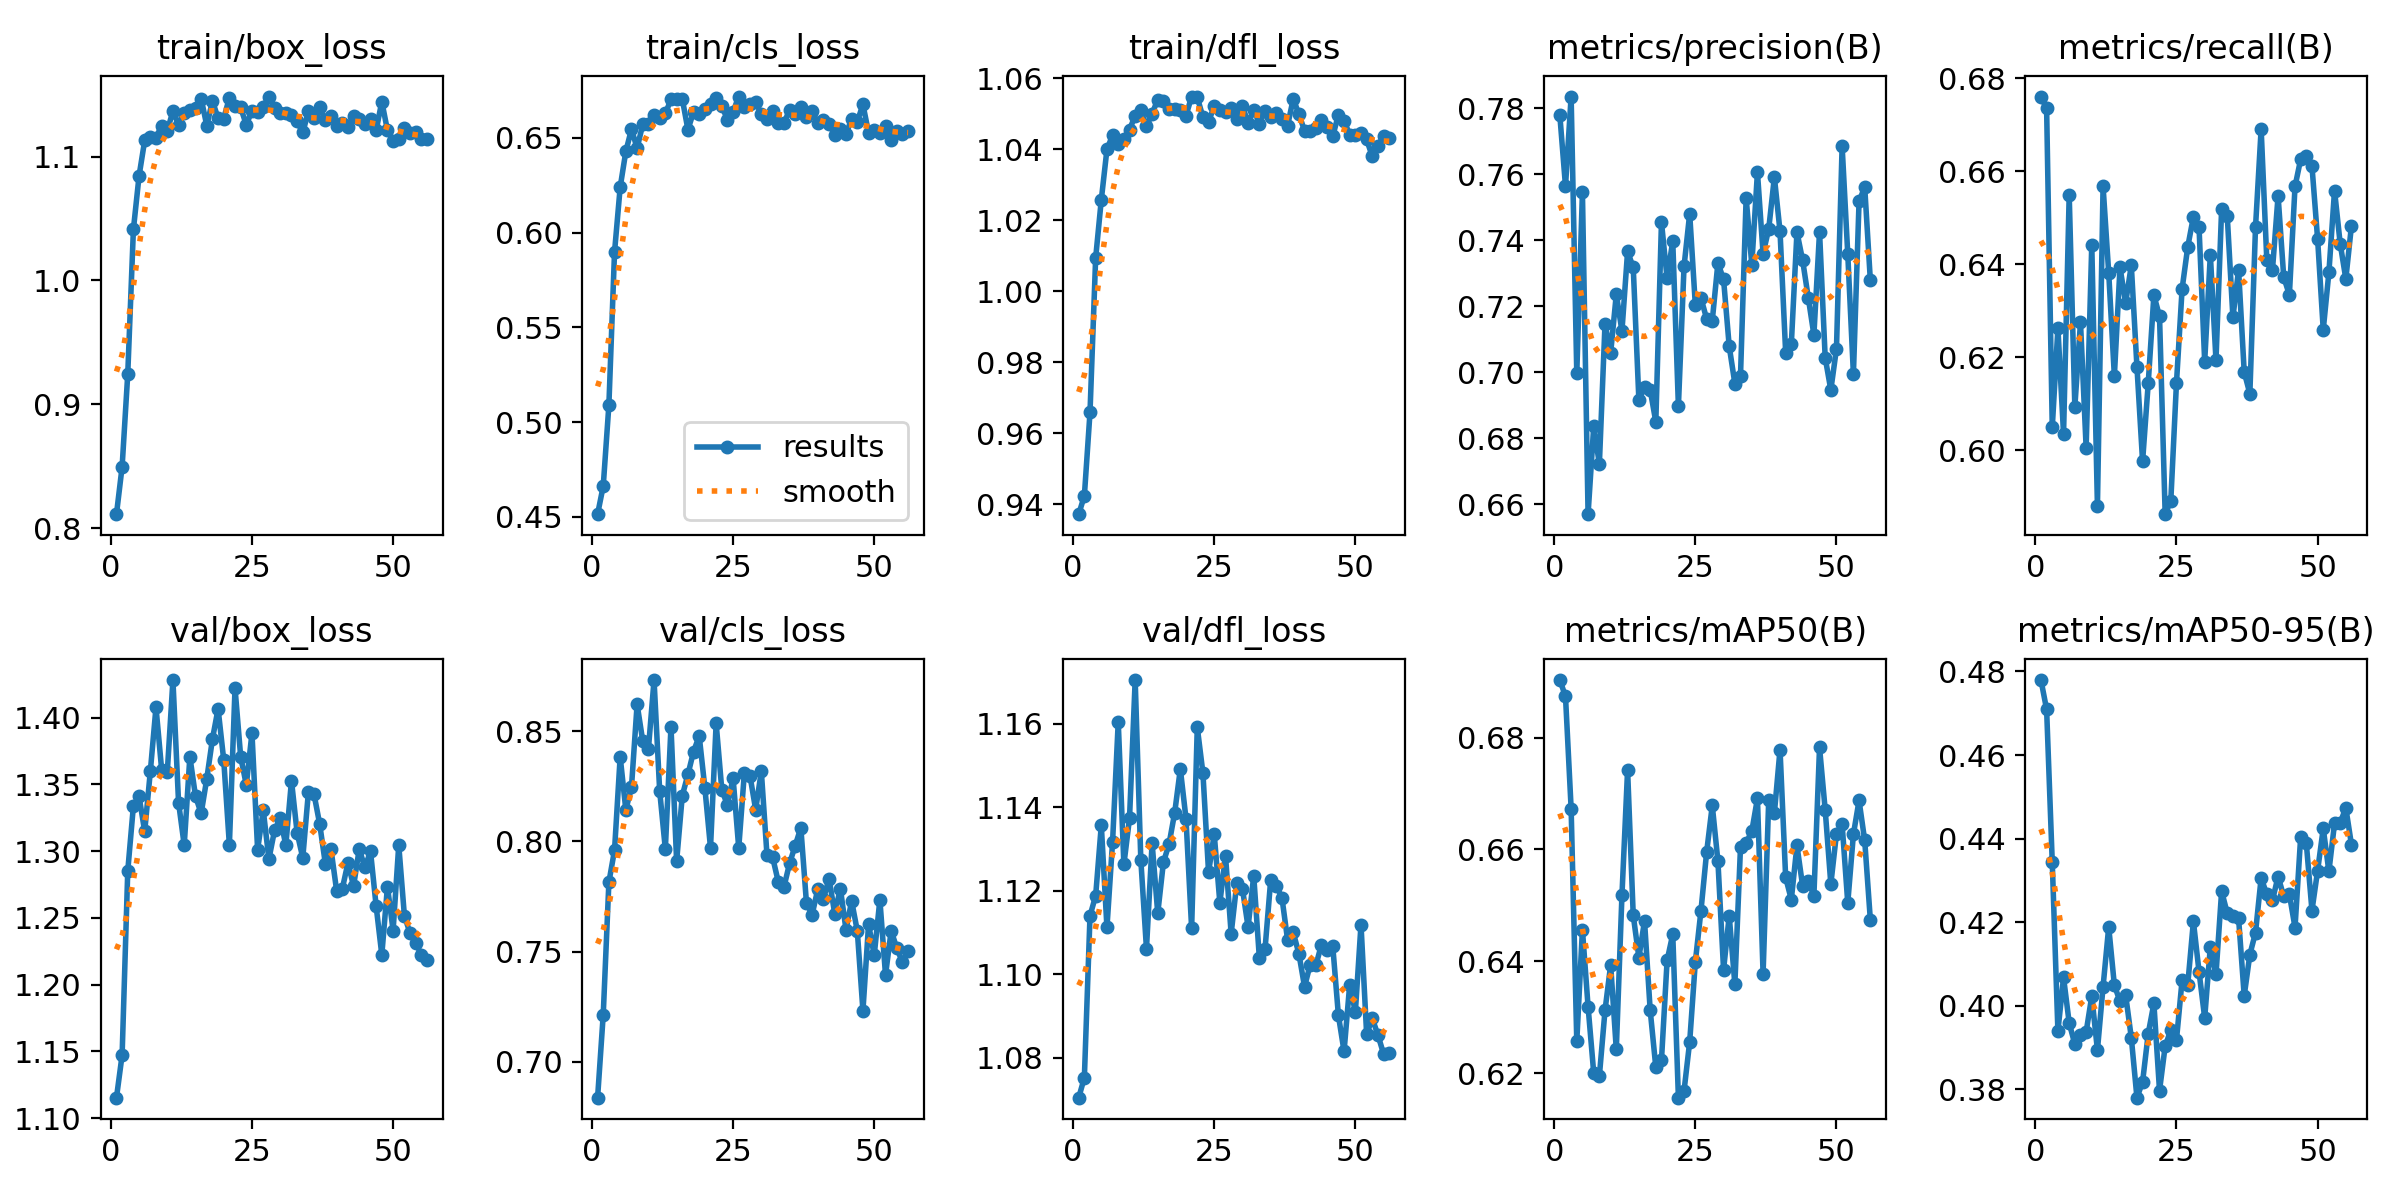

Values plotted in this chart, from the file beside it:
epoch, train/box_loss, train/cls_loss, train/dfl_loss, metrics/precision(B), metrics/recall(B), metrics/mAP50(B), metrics/mAP50-95(B), val/box_loss, val/cls_loss, val/dfl_loss, lr/pg0, lr/pg1, lr/pg2
1, 0.8115, 0.4515, 0.9372, 0.7779, 0.6761, 0.6903, 0.4779, 1.115, 0.6838, 1.07, 0.003322, 0.003322, 0.003322
2, 0.8497, 0.4663, 0.9423, 0.7564, 0.6735, 0.6874, 0.4709, 1.147, 0.7214, 1.075, 0.006652, 0.006652, 0.006652
3, 0.9245, 0.5091, 0.9659, 0.7836, 0.6049, 0.6673, 0.4343, 1.285, 0.7814, 1.114, 0.009979, 0.009979, 0.009979
4, 1.041, 0.5897, 1.009, 0.6997, 0.6262, 0.6257, 0.394, 1.334, 0.796, 1.119, 0.009985, 0.009985, 0.009985
5, 1.084, 0.624, 1.026, 0.7546, 0.6035, 0.6457, 0.4068, 1.341, 0.8384, 1.136, 0.00998, 0.00998, 0.00998
6, 1.113, 0.6428, 1.04, 0.657, 0.655, 0.6319, 0.3959, 1.315, 0.8143, 1.111, 0.009975, 0.009975, 0.009975
7, 1.116, 0.6546, 1.044, 0.6836, 0.6093, 0.6201, 0.3908, 1.36, 0.8245, 1.132, 0.00997, 0.00997, 0.00997
8, 1.115, 0.6446, 1.042, 0.6722, 0.6275, 0.6195, 0.3931, 1.408, 0.8622, 1.161, 0.009965, 0.009965, 0.009965
9, 1.125, 0.6571, 1.043, 0.7147, 0.6006, 0.6312, 0.3937, 1.361, 0.8454, 1.126, 0.00996, 0.00996, 0.00996
10, 1.121, 0.6572, 1.046, 0.7059, 0.6442, 0.6393, 0.4023, 1.359, 0.8419, 1.137, 0.009956, 0.009956, 0.009956
11, 1.137, 0.6618, 1.05, 0.7237, 0.588, 0.6243, 0.3894, 1.428, 0.8731, 1.171, 0.00995, 0.00995, 0.00995
12, 1.126, 0.6607, 1.051, 0.7125, 0.6567, 0.6518, 0.4046, 1.336, 0.8227, 1.127, 0.009946, 0.009946, 0.009946
13, 1.135, 0.6629, 1.046, 0.7367, 0.6381, 0.6742, 0.4189, 1.304, 0.7965, 1.106, 0.009941, 0.009941, 0.009941
14, 1.137, 0.6703, 1.05, 0.7318, 0.6159, 0.6482, 0.4049, 1.371, 0.852, 1.131, 0.009936, 0.009936, 0.009936
15, 1.139, 0.6704, 1.054, 0.6917, 0.6393, 0.6407, 0.4011, 1.341, 0.791, 1.115, 0.009931, 0.009931, 0.009931
16, 1.147, 0.6705, 1.054, 0.6956, 0.6317, 0.6472, 0.4026, 1.328, 0.8207, 1.127, 0.009926, 0.009926, 0.009926
17, 1.125, 0.6543, 1.051, 0.6948, 0.6398, 0.6313, 0.3924, 1.354, 0.8303, 1.131, 0.009921, 0.009921, 0.009921
18, 1.145, 0.6637, 1.052, 0.685, 0.6179, 0.6211, 0.378, 1.384, 0.8407, 1.139, 0.009916, 0.009916, 0.009916
19, 1.131, 0.6627, 1.051, 0.7455, 0.5976, 0.6223, 0.3818, 1.407, 0.8478, 1.149, 0.009911, 0.009911, 0.009911
20, 1.131, 0.6652, 1.05, 0.7285, 0.6144, 0.6402, 0.3934, 1.368, 0.8243, 1.137, 0.009906, 0.009906, 0.009906
21, 1.147, 0.6676, 1.055, 0.7398, 0.6333, 0.6449, 0.4006, 1.305, 0.7971, 1.111, 0.009901, 0.009901, 0.009901
22, 1.141, 0.671, 1.055, 0.6897, 0.6288, 0.6157, 0.3797, 1.422, 0.8535, 1.159, 0.009896, 0.009896, 0.009896
23, 1.14, 0.667, 1.049, 0.7322, 0.5862, 0.6169, 0.3903, 1.371, 0.8235, 1.148, 0.009891, 0.009891, 0.009891
24, 1.125, 0.6593, 1.048, 0.7481, 0.5892, 0.6256, 0.3942, 1.35, 0.8164, 1.124, 0.009886, 0.009886, 0.009886
25, 1.137, 0.6638, 1.052, 0.7204, 0.6144, 0.6399, 0.3918, 1.389, 0.8287, 1.134, 0.009881, 0.009881, 0.009881
26, 1.136, 0.6718, 1.051, 0.7225, 0.6347, 0.6491, 0.4062, 1.301, 0.797, 1.117, 0.009876, 0.009876, 0.009876
27, 1.14, 0.6661, 1.051, 0.7163, 0.6437, 0.6595, 0.4051, 1.331, 0.8311, 1.128, 0.009871, 0.009871, 0.009871
28, 1.148, 0.6679, 1.052, 0.7157, 0.6502, 0.6679, 0.4202, 1.294, 0.8296, 1.11, 0.009866, 0.009866, 0.009866
29, 1.139, 0.6687, 1.049, 0.7332, 0.6479, 0.6579, 0.4082, 1.316, 0.8144, 1.122, 0.009861, 0.009861, 0.009861
30, 1.135, 0.6627, 1.052, 0.7282, 0.619, 0.6385, 0.3971, 1.325, 0.8318, 1.121, 0.009857, 0.009857, 0.009857
31, 1.135, 0.6599, 1.047, 0.7079, 0.6421, 0.6481, 0.4141, 1.305, 0.7939, 1.111, 0.009851, 0.009851, 0.009851
32, 1.133, 0.664, 1.051, 0.6966, 0.6193, 0.6359, 0.4075, 1.353, 0.7928, 1.124, 0.009847, 0.009847, 0.009847
33, 1.128, 0.6578, 1.047, 0.6989, 0.6519, 0.6604, 0.4274, 1.314, 0.7817, 1.104, 0.009842, 0.009842, 0.009842
34, 1.119, 0.6579, 1.051, 0.7529, 0.6503, 0.6611, 0.4221, 1.295, 0.7792, 1.106, 0.009837, 0.009837, 0.009837
35, 1.136, 0.6646, 1.049, 0.7326, 0.6286, 0.6633, 0.4214, 1.344, 0.79, 1.123, 0.009832, 0.009832, 0.009832
36, 1.131, 0.6628, 1.05, 0.7607, 0.6388, 0.6691, 0.421, 1.343, 0.798, 1.121, 0.009827, 0.009827, 0.009827
37, 1.14, 0.6665, 1.048, 0.736, 0.6168, 0.6378, 0.4024, 1.32, 0.8062, 1.118, 0.009822, 0.009822, 0.009822
38, 1.129, 0.6612, 1.047, 0.7435, 0.6121, 0.6689, 0.4123, 1.291, 0.7719, 1.108, 0.009817, 0.009817, 0.009817
39, 1.133, 0.664, 1.054, 0.7592, 0.6479, 0.6665, 0.4175, 1.301, 0.7668, 1.11, 0.009812, 0.009812, 0.009812
40, 1.124, 0.6578, 1.05, 0.7428, 0.6691, 0.6778, 0.4306, 1.27, 0.7783, 1.105, 0.009807, 0.009807, 0.009807
41, 1.127, 0.6592, 1.045, 0.706, 0.641, 0.655, 0.4267, 1.272, 0.7739, 1.097, 0.009802, 0.009802, 0.009802
42, 1.124, 0.6574, 1.045, 0.7085, 0.6387, 0.651, 0.4252, 1.291, 0.7831, 1.102, 0.009797, 0.009797, 0.009797
43, 1.133, 0.6517, 1.046, 0.7425, 0.6547, 0.6607, 0.4309, 1.274, 0.7673, 1.102, 0.009792, 0.009792, 0.009792
44, 1.13, 0.6548, 1.048, 0.734, 0.6372, 0.6535, 0.4262, 1.302, 0.7786, 1.107, 0.009787, 0.009787, 0.009787
45, 1.126, 0.6521, 1.046, 0.7227, 0.6334, 0.6543, 0.4267, 1.288, 0.7599, 1.106, 0.009782, 0.009782, 0.009782
46, 1.13, 0.6598, 1.044, 0.7114, 0.6567, 0.6518, 0.4187, 1.3, 0.773, 1.107, 0.009777, 0.009777, 0.009777
47, 1.121, 0.6585, 1.05, 0.7426, 0.6626, 0.6782, 0.4404, 1.259, 0.7594, 1.09, 0.009772, 0.009772, 0.009772
48, 1.144, 0.6676, 1.048, 0.7045, 0.6632, 0.6671, 0.4389, 1.222, 0.7232, 1.081, 0.009767, 0.009767, 0.009767
49, 1.121, 0.6526, 1.044, 0.6947, 0.6611, 0.6538, 0.4228, 1.274, 0.7624, 1.097, 0.009762, 0.009762, 0.009762
50, 1.112, 0.6539, 1.044, 0.7072, 0.6454, 0.6628, 0.4323, 1.241, 0.7484, 1.091, 0.009758, 0.009758, 0.009758
51, 1.114, 0.6524, 1.045, 0.7686, 0.6259, 0.6645, 0.4424, 1.305, 0.7735, 1.112, 0.009753, 0.009753, 0.009753
52, 1.123, 0.656, 1.043, 0.7359, 0.6382, 0.6504, 0.4322, 1.252, 0.7394, 1.086, 0.009748, 0.009748, 0.009748
53, 1.119, 0.6487, 1.038, 0.6994, 0.6558, 0.6627, 0.4436, 1.239, 0.7594, 1.089, 0.009743, 0.009743, 0.009743
54, 1.12, 0.6536, 1.041, 0.7518, 0.6444, 0.6687, 0.4438, 1.231, 0.7516, 1.085, 0.009738, 0.009738, 0.009738
55, 1.114, 0.652, 1.044, 0.7562, 0.6369, 0.6616, 0.4473, 1.222, 0.7452, 1.081, 0.009733, 0.009733, 0.009733
56, 1.114, 0.6536, 1.043, 0.7279, 0.6483, 0.6474, 0.4385, 1.218, 0.7504, 1.081, 0.009728, 0.009728, 0.009728
